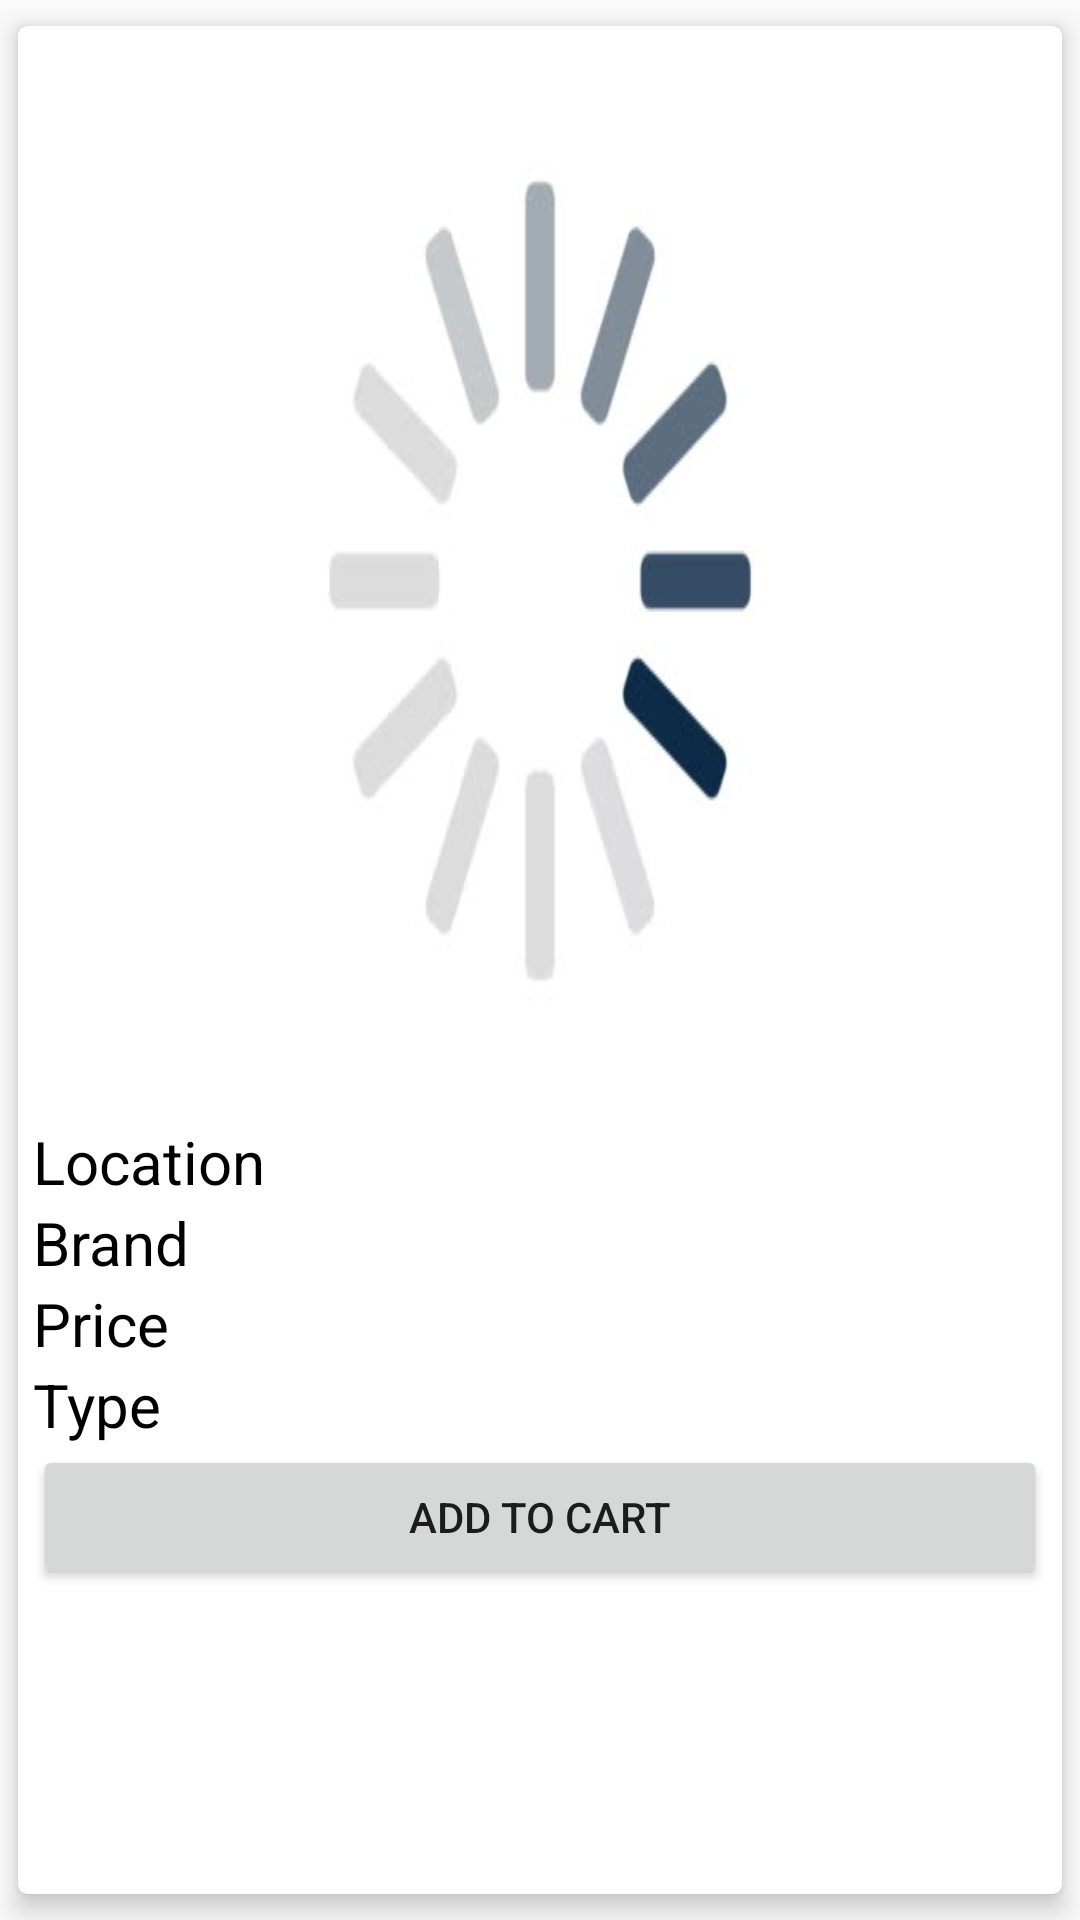

The Android layout XML behind this screen, and the referenced resources:
<!-- AndroidManifest.xml: application theme AppTheme -->
<!-- res/layout/activity_cgoods.xml -->
<?xml version="1.0" encoding="utf-8"?>


<androidx.cardview.widget.CardView
    xmlns:android="http://schemas.android.com/apk/res/android"
    xmlns:app="http://schemas.android.com/apk/res-auto"
    xmlns:tools="http://schemas.android.com/tools"
    android:layout_width="match_parent"
    android:layout_height="wrap_content"
    app:cardElevation="5dp"
    app:cardCornerRadius="3.0dp"
    app:cardUseCompatPadding="true"
    app:contentPadding="5.0dp"
    tools:context=".activity.CannedGoods"
    >


    <LinearLayout
        android:layout_width="match_parent"
        android:layout_height="wrap_content"
        android:orientation="vertical"
        tools:context=".activity.CannedGoods">


        <ImageView
            android:id="@+id/rImage"
            android:layout_width="match_parent"
            android:layout_height="wrap_content"
            android:adjustViewBounds="true"
            android:background="@drawable/lo"
            android:scaleType="centerCrop" />

        <TextView
            android:id="@+id/aisleNumber"
            android:layout_width="match_parent"
            android:layout_height="wrap_content"
            android:text="Location"
            android:textColor="#000"
            android:textSize="20dp" />

        <TextView
            android:id="@+id/brand"
            android:layout_width="match_parent"
            android:layout_height="wrap_content"
            android:text="Brand"
            android:textColor="#000"
            android:textSize="20dp" />

        <TextView
            android:id="@+id/price"
            android:layout_width="match_parent"
            android:layout_height="wrap_content"
            android:text="Price"
            android:textColor="#000"
            android:textSize="20dp" />

        <TextView
            android:id="@+id/type"
            android:layout_width="match_parent"
            android:layout_height="wrap_content"
            android:text="Type"
            android:textColor="#000"
            android:textSize="20dp" />

        <Button
            android:id="@+id/addCart"
            android:layout_width="match_parent"
            android:layout_height="wrap_content"
            android:onClick="productList"
            android:text="ADD TO CART" />
    </LinearLayout>

</androidx.cardview.widget.CardView>
<!-- resources referenced by this layout -->
<resources>
  <!-- drawable lo: jpg bitmap (drawable, 7479 bytes) -->
  <style name="AppTheme" parent="Theme.AppCompat.Light.NoActionBar">
          
          <item name="colorPrimary">@color/colorPrimary</item>
          <item name="colorPrimaryDark">@color/colorPrimaryDark</item>
          <item name="colorAccent">@color/colorAccent</item>
      </style>
  <color name="colorPrimary">#008577</color>
  <color name="colorPrimaryDark">#00574B</color>
  <color name="colorAccent">#D81B60</color>
</resources>
